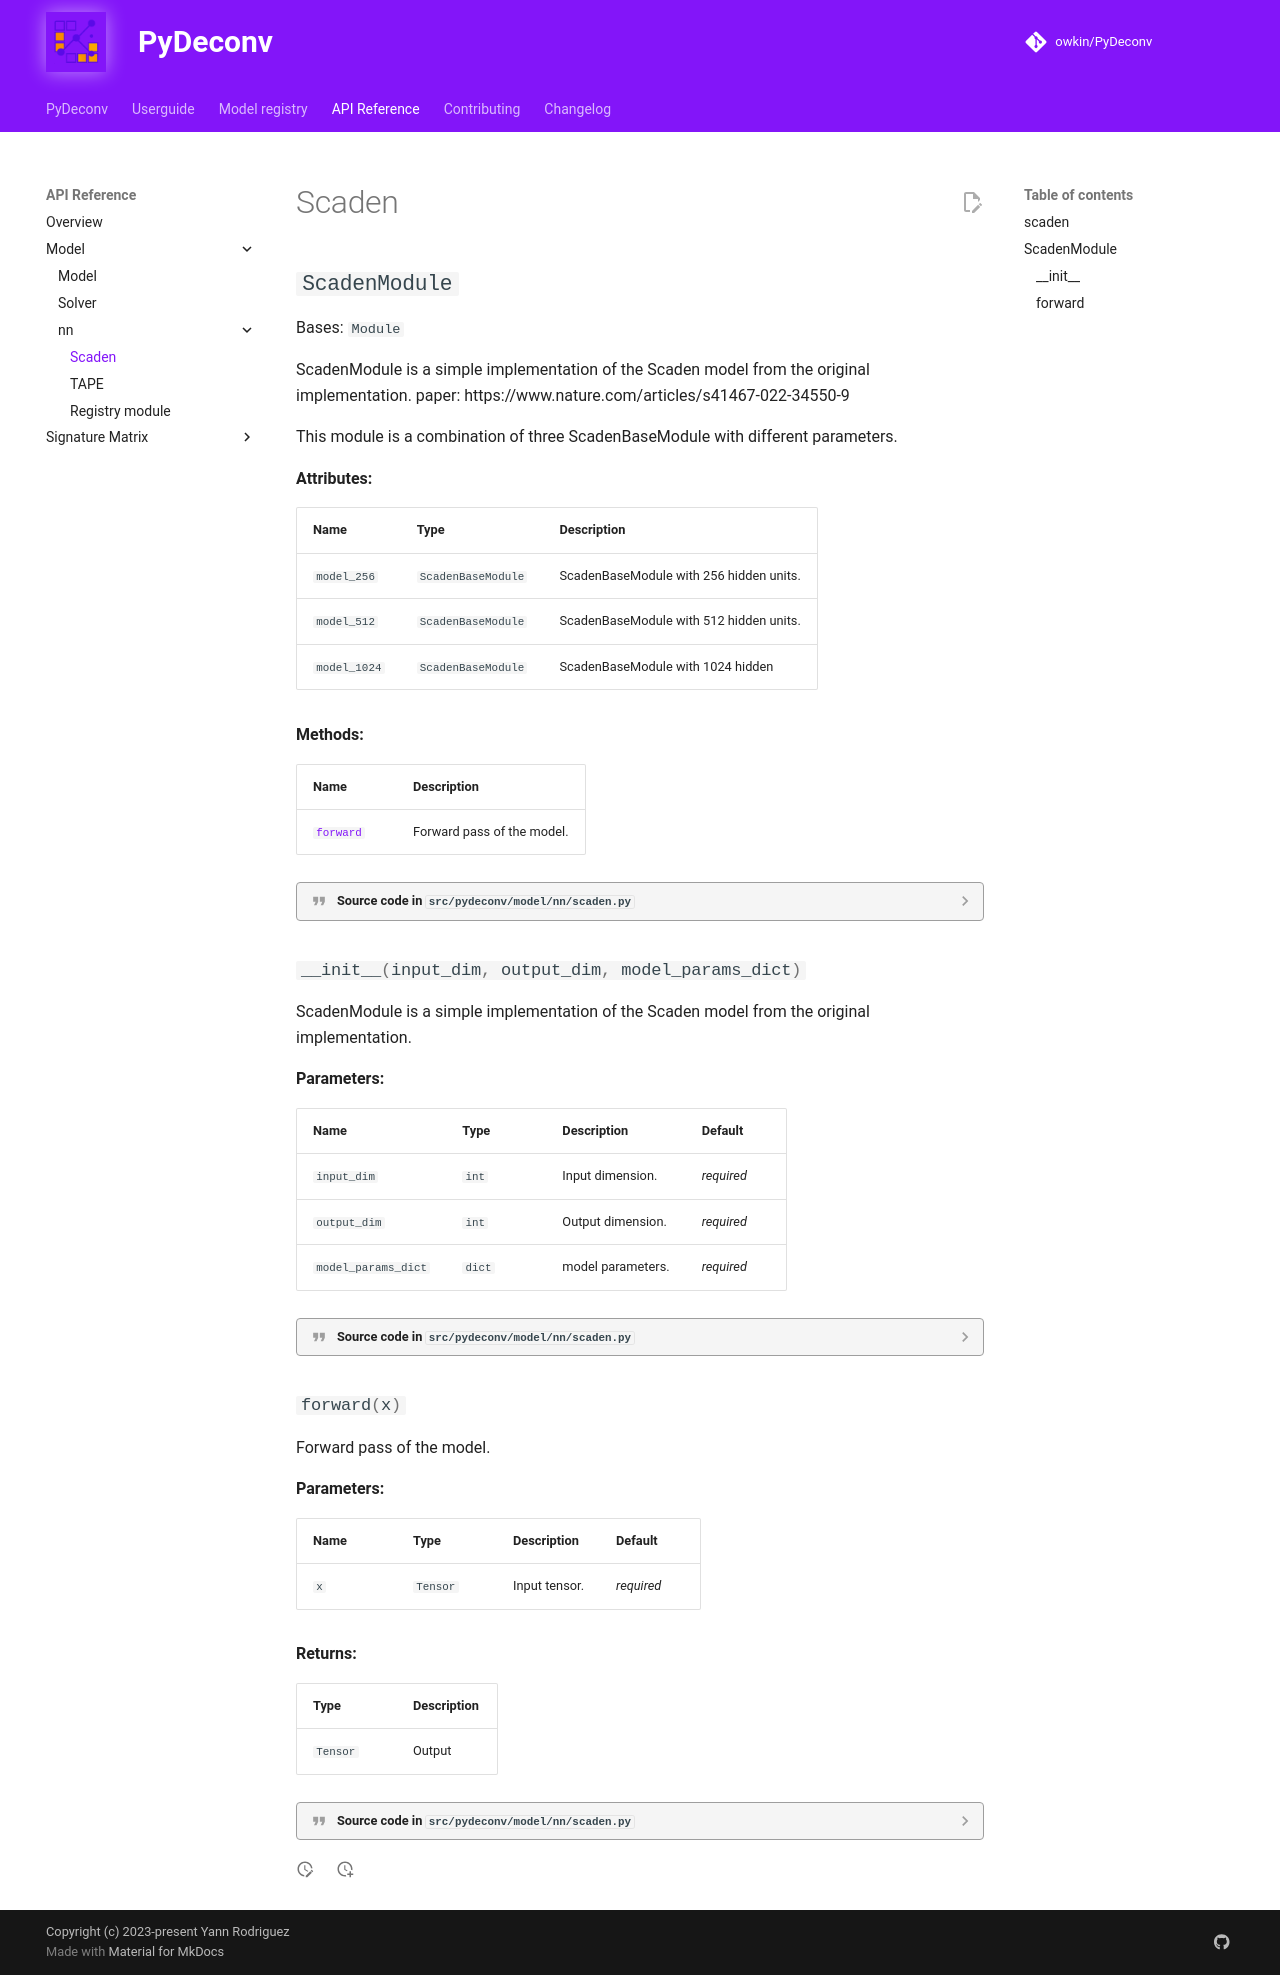

repository: owkin/PyDeconv · page: api/model/nn/scaden/index.html · generator: mkdocs

::: pydeconv.model.nn.scaden
